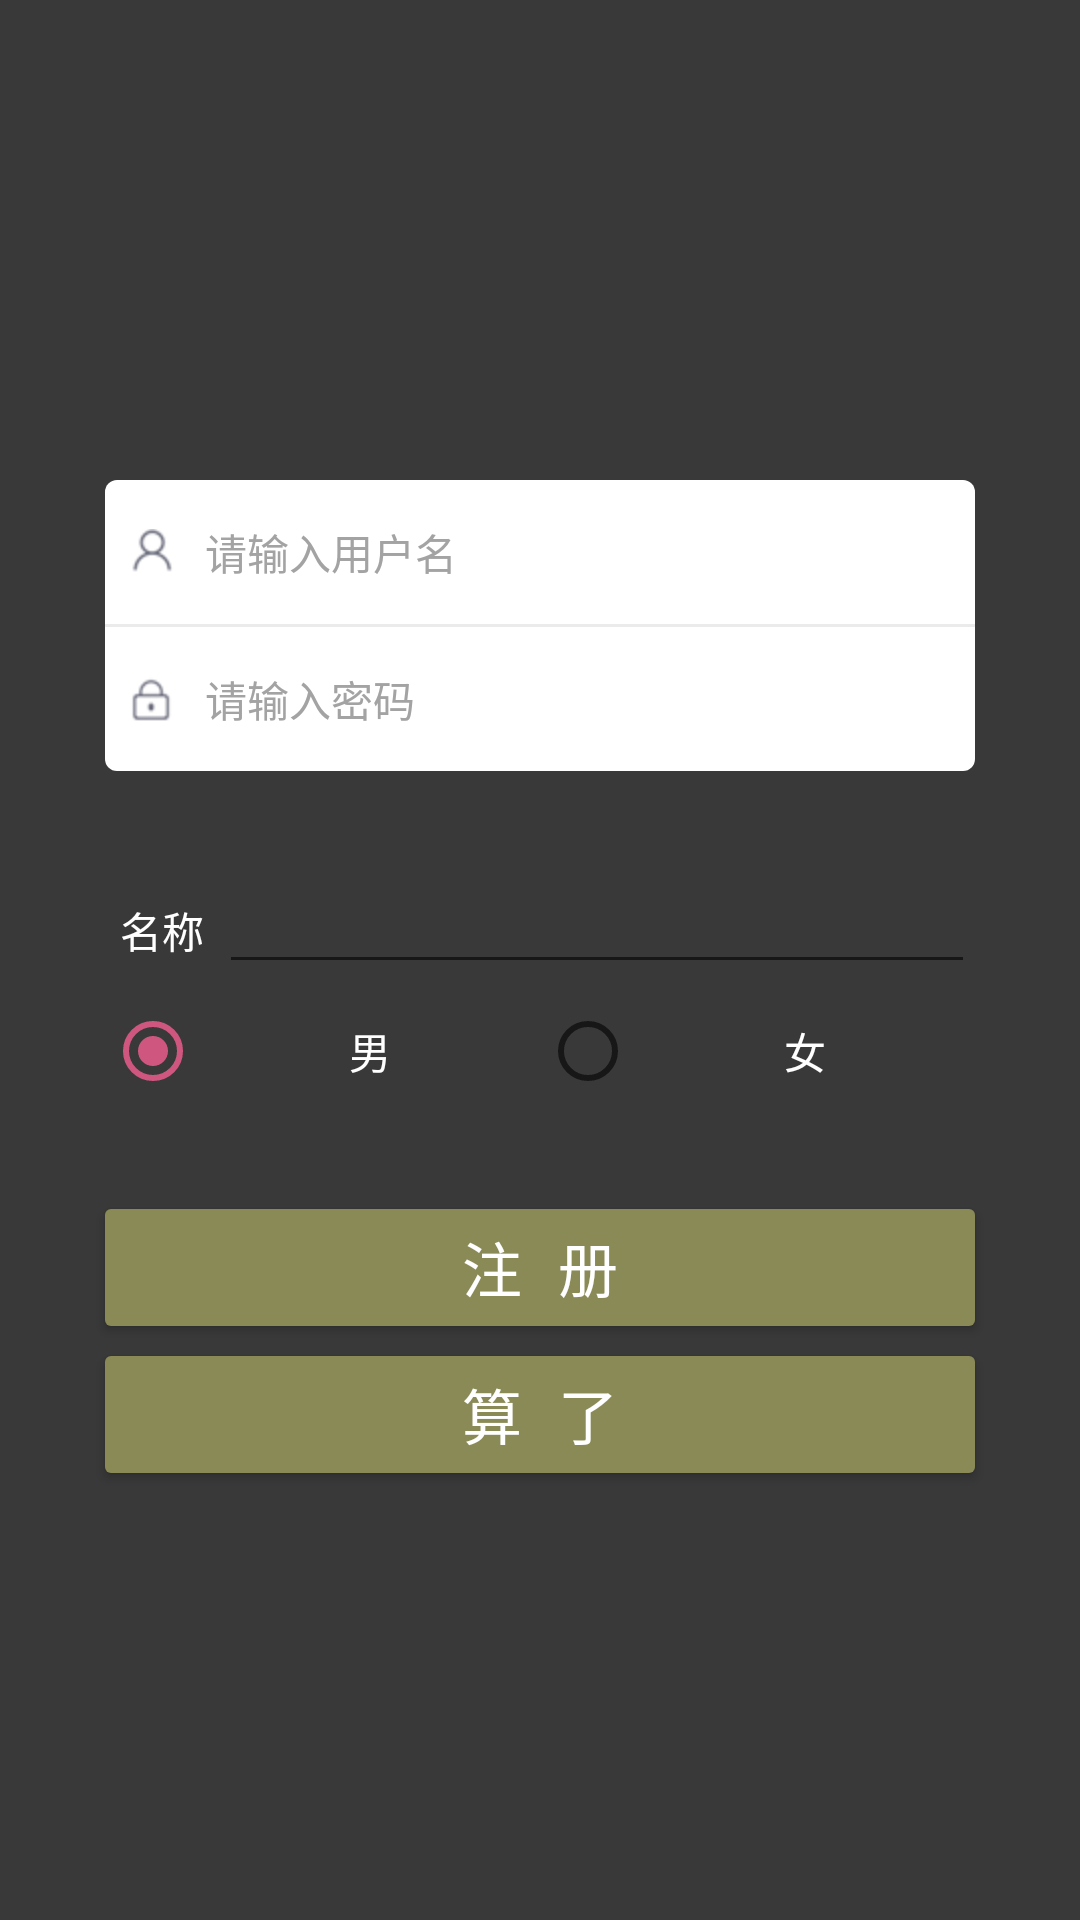

The Android layout XML behind this screen, and the referenced resources:
<!-- AndroidManifest.xml: application theme AppTheme -->
<!-- res/layout/activity_register.xml -->
<?xml version="1.0" encoding="utf-8"?>
<androidx.constraintlayout.widget.ConstraintLayout xmlns:android="http://schemas.android.com/apk/res/android"
    xmlns:app="http://schemas.android.com/apk/res-auto"
    xmlns:tools="http://schemas.android.com/tools"
    android:layout_width="match_parent"
    android:layout_height="match_parent"
    android:background="@drawable/bg_game"
    tools:context=".GameActivity">

    <LinearLayout
        android:id="@+id/linearLayout"
        android:layout_width="match_parent"
        android:layout_height="wrap_content"
        android:layout_marginLeft="35dp"
        android:layout_marginRight="35dp"
        android:orientation="vertical"
        app:layout_constraintEnd_toEndOf="parent"
        app:layout_constraintStart_toStartOf="parent"
        app:layout_constraintTop_toTopOf="@+id/guideline3">

        <EditText
            android:id="@+id/et_user_name"
            android:layout_width="fill_parent"
            android:layout_height="48dp"
            android:layout_gravity="center_horizontal"
            android:background="@drawable/login_top_radius"
            android:drawableLeft="@drawable/user_name_icon"
            android:drawablePadding="10dp"
            android:gravity="center_vertical"
            android:hint="请输入用户名"
            android:paddingLeft="8dp"
            android:singleLine="true"
            android:textColor="#000000"
            android:textColorHint="@color/login_hint_color"
            android:textCursorDrawable="@null"
            android:textSize="14sp" />

        <View
            android:layout_width="fill_parent"
            android:layout_height="1dp"
            android:background="@color/divider_line_color" />

        <RelativeLayout
            android:layout_width="fill_parent"
            android:layout_height="48dp"
            android:gravity="center_vertical"
            android:orientation="horizontal">

            <EditText
                android:id="@+id/et_psw"
                android:layout_width="fill_parent"
                android:layout_height="fill_parent"
                android:layout_gravity="center_horizontal"
                android:background="@drawable/login_bottom_radius"
                android:drawableLeft="@drawable/psw_icon"
                android:drawablePadding="10dp"
                android:hint="请输入密码"
                android:paddingLeft="8dp"
                android:singleLine="true"
                android:textColor="#000000"
                android:textColorHint="@color/login_hint_color"
                android:textCursorDrawable="@null"
                android:textSize="14sp" />

            <ImageView
                android:id="@+id/iv_show_psw"
                android:layout_width="15dp"
                android:layout_height="fill_parent"
                android:layout_alignParentRight="true"
                android:layout_centerVertical="true"
                android:layout_marginRight="8dp"/>
        </RelativeLayout>
    </LinearLayout>

    <LinearLayout
        android:id="@+id/role"
        android:layout_width="match_parent"
        android:layout_height="wrap_content"
        android:layout_margin="35dp"
        android:orientation="vertical"
        app:layout_constraintStart_toStartOf="parent"
        app:layout_constraintTop_toBottomOf="@+id/linearLayout">

        <LinearLayout
            android:layout_width="match_parent"
            android:layout_height="36dp"
            android:layout_gravity="center"
            android:orientation="horizontal">

            <TextView
                android:layout_width="wrap_content"
                android:layout_height="match_parent"
                android:layout_gravity="center"
                android:gravity="center"
                android:padding="5dp"
                android:text="名称"
                android:textColor="@color/white" />

            <EditText
                android:id="@+id/et_role_name"
                android:layout_width="fill_parent"
                android:layout_height="fill_parent"
                android:layout_gravity="center_horizontal"
                android:drawablePadding="10dp"
                android:hint=""
                android:paddingLeft="8dp"
                android:singleLine="true"
                android:textColor="@color/white"
                android:textColorHint="@color/epg"
                android:textCursorDrawable="@null"
                android:textSize="14sp" />
        </LinearLayout>

        <LinearLayout
            android:layout_width="match_parent"
            android:layout_height="35dp"
            android:layout_gravity="center"
            android:layout_marginTop="5dp"
            android:orientation="horizontal">

            <RadioGroup
                android:id="@+id/rg_group"
                android:layout_width="match_parent"
                android:layout_height="match_parent"
                android:layout_gravity="center"
                android:gravity="center"
                android:orientation="horizontal">

                <RadioButton
                    android:id="@+id/rb_male"
                    android:checked="true"
                    android:layout_width="wrap_content"
                    android:layout_height="wrap_content"
                    android:layout_weight="1"
                    android:gravity="center"
                    android:text="男"
                    android:textColor="@color/white" />

                <RadioButton
                    android:id="@+id/rb_female"
                    android:layout_width="wrap_content"
                    android:layout_height="wrap_content"
                    android:layout_weight="1"
                    android:gravity="center"
                    android:text="女"
                    android:textColor="@color/white" />
            </RadioGroup>
        </LinearLayout>
    </LinearLayout>

    <Button
        android:id="@+id/btn_register"
        android:layout_width="fill_parent"
        android:layout_height="39dp"
        android:layout_gravity="center_horizontal"
        android:layout_margin="35dp"
        android:background="@drawable/login_btn_selector"
        android:text="注 册"
        android:textColor="@android:color/white"
        android:textSize="20sp"
        app:layout_constraintEnd_toEndOf="parent"
        app:layout_constraintStart_toStartOf="parent"
        app:layout_constraintTop_toBottomOf="@+id/role" />

    <Button
        android:id="@+id/btn_close"
        android:layout_width="fill_parent"
        android:layout_height="39dp"
        android:layout_gravity="center_horizontal"
        android:layout_marginLeft="35dp"
        android:layout_marginTop="10dp"
        android:layout_marginRight="35dp"
        android:background="@drawable/login_btn_selector"
        android:text="算 了"
        android:textColor="@android:color/white"
        android:textSize="20sp"
        app:layout_constraintEnd_toEndOf="parent"
        app:layout_constraintStart_toStartOf="parent"
        app:layout_constraintTop_toBottomOf="@+id/btn_register" />

    <androidx.constraintlayout.widget.Guideline
        android:id="@+id/guideline3"
        android:layout_width="wrap_content"
        android:layout_height="wrap_content"
        android:orientation="horizontal"
        app:layout_constraintGuide_percent="0.25" />

</androidx.constraintlayout.widget.ConstraintLayout>
<!-- resources referenced by this layout -->
<resources>
  <color name="divider_line_color">#ebebeb</color>
  <color name="epg">#ffa7abac</color>
  <color name="login_hint_color">#a3a3a3</color>
  <color name="white">#fff</color>
  <!-- drawable bg_game (drawable) -->
  <?xml version="1.0" encoding="utf-8"?>
  <shape xmlns:android="http://schemas.android.com/apk/res/android">
      <solid android:color="#C5000000" />
      <stroke android:width="0dp" android:color="#33ffffff"/>
      <corners android:radius="0dp"/>
  </shape>
  <!-- drawable login_bottom_radius (drawable) -->
  <?xml version="1.0" encoding="utf-8"?>
  <layer-list xmlns:android="http://schemas.android.com/apk/res/android">
      <item>
          <shape android:shape="rectangle">
              <solid android:color="@color/white" />
              <corners
                  android:bottomLeftRadius="4dp"
                  android:bottomRightRadius="4dp" />
          </shape>
      </item>
  </layer-list>
  <!-- drawable login_btn_selector (drawable) -->
  <?xml version="1.0" encoding="utf-8"?>
  <selector xmlns:android="http://schemas.android.com/apk/res/android">
      <item android:state_pressed="true">
          <shape android:shape="rectangle">
              <corners android:radius="2dp" />
              <solid android:color="@color/epg" />
          </shape>
      </item>
      <item android:state_pressed="false">
          <shape android:shape="rectangle">
              <corners android:radius="2dp" />
              <solid android:color="@color/mainColor" />
          </shape>
      </item>
  </selector>
  <!-- drawable login_top_radius (drawable) -->
  <?xml version="1.0" encoding="utf-8"?>
  <layer-list xmlns:android="http://schemas.android.com/apk/res/android">
      <item>
          <shape android:shape="rectangle">
              <solid android:color="@android:color/white" />
              <corners
                  android:topLeftRadius="4dp"
                  android:topRightRadius="4dp" />
          </shape>
      </item>
  </layer-list>
  <!-- drawable psw_icon: png bitmap (drawable-hdpi, 697 bytes) -->
  <!-- drawable user_name_icon: png bitmap (drawable-hdpi, 830 bytes) -->
  <style name="AppTheme" parent="Theme.AppCompat.Light.DarkActionBar">
          
          <item name="android:windowFullscreen">true</item>
          <item name="android:windowNoTitle">true</item>
          <item name="colorPrimary">@color/colorPrimary</item>
          <item name="colorPrimaryDark">@color/epg</item>
          <item name="colorAccent">@color/c_pink</item>
          <item name="android:fontFamily">monospace</item>
          <item name="android:typeface">serif</item>
      </style>
  <color name="mainColor">#8a8a57</color>
  <color name="colorPrimary">#31C4CB</color>
  <color name="c_pink">#E9DD5A86</color>
</resources>
